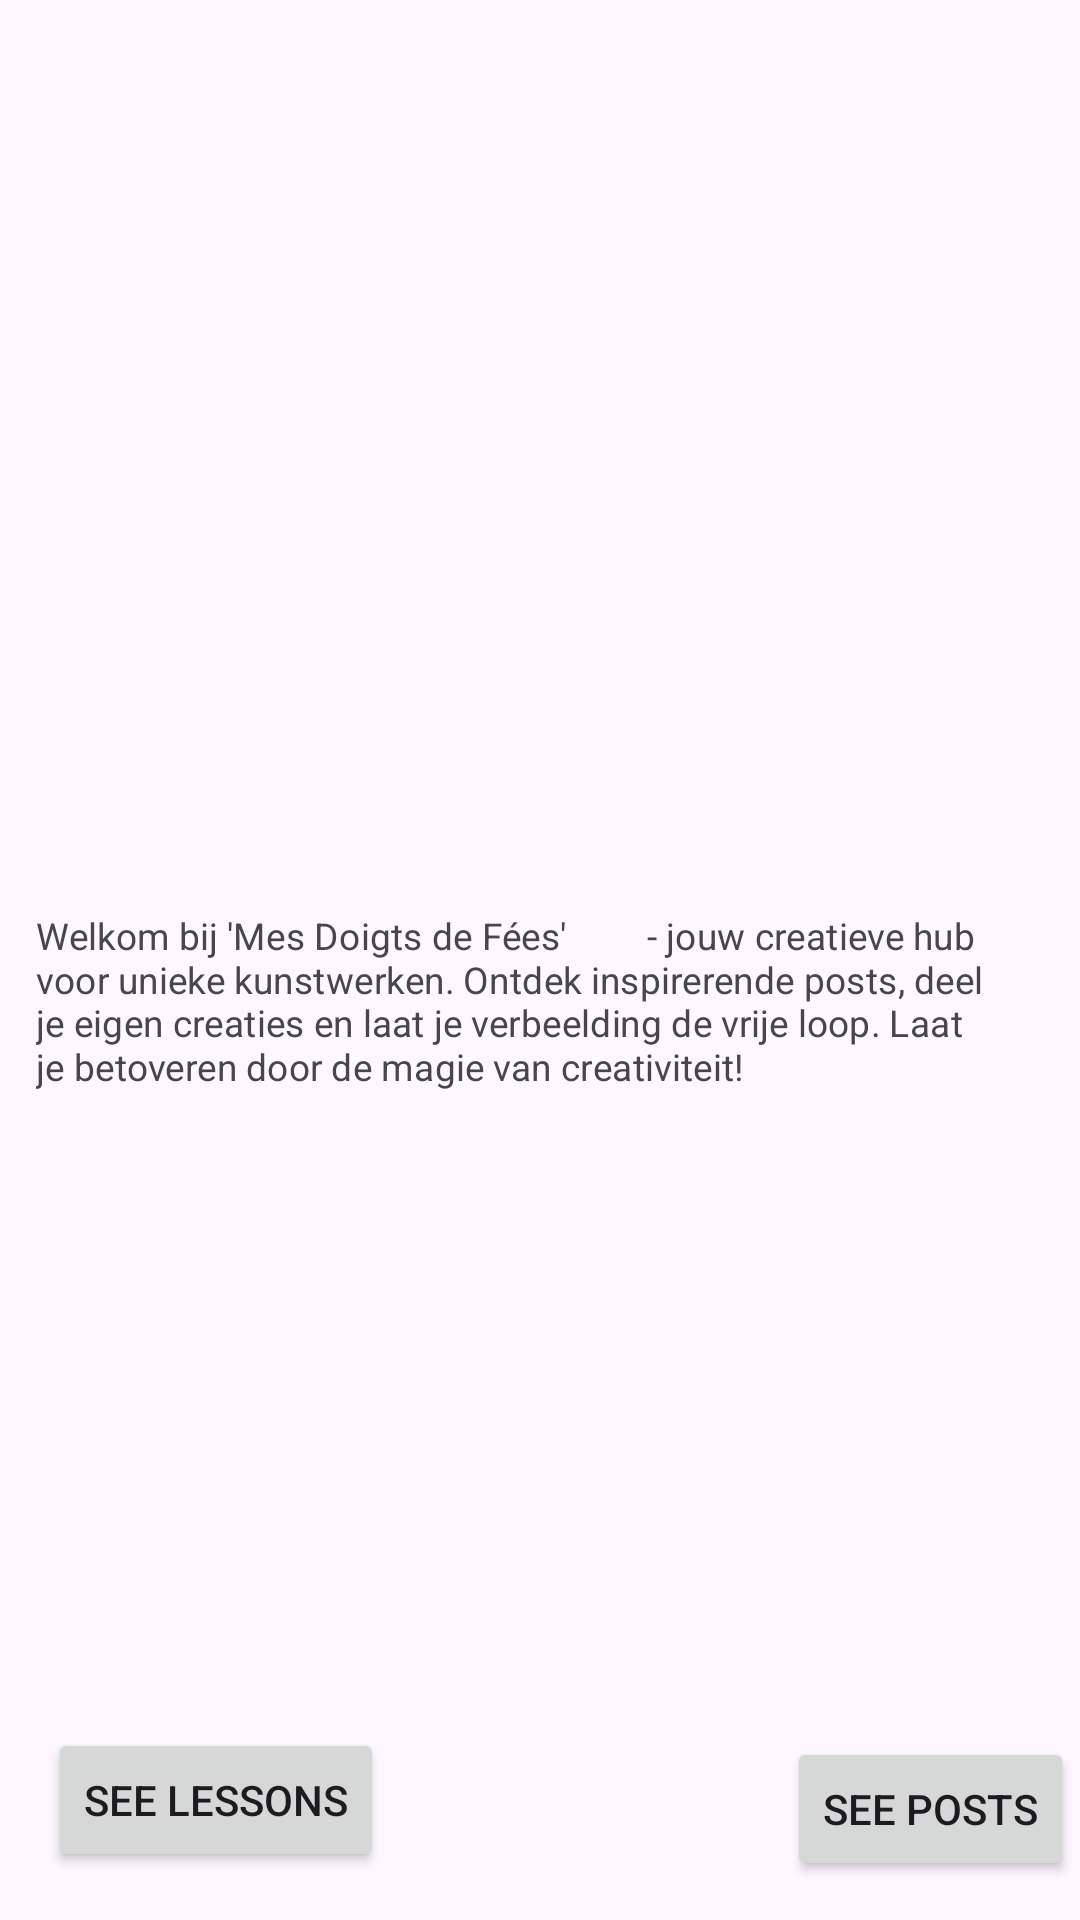

Android layout source for this screen:
<!-- AndroidManifest.xml: application theme Theme.MesDoigtsDeFeesApp -->
<!-- res/layout/fragment_home.xml -->
<?xml version="1.0" encoding="utf-8"?>
<androidx.constraintlayout.widget.ConstraintLayout xmlns:android="http://schemas.android.com/apk/res/android"
    xmlns:app="http://schemas.android.com/apk/res-auto"
    xmlns:tools="http://schemas.android.com/tools"
    android:layout_width="match_parent"
    android:layout_height="match_parent">

    <TextView
        android:id="@+id/tvHome"
        android:layout_width="wrap_content"
        android:layout_height="wrap_content"
        android:layout_marginTop="308dp"
        android:layout_marginEnd="16dp"
        android:layout_marginBottom="217dp"
        android:scaleX="0.89"
        android:scaleY="0.89"
        android:text="Welkom bij 'Mes Doigts de Fées'
        - jouw creatieve hub voor unieke kunstwerken. Ontdek inspirerende posts, deel je eigen creaties en laat je verbeelding de vrije loop. Laat je betoveren door de magie van creativiteit!"
        app:layout_constraintBottom_toTopOf="@+id/btnLesson"
        app:layout_constraintEnd_toEndOf="parent"
        app:layout_constraintStart_toStartOf="parent"
        app:layout_constraintTop_toTopOf="parent" />

    <Button
        android:id="@+id/btnLesson"
        android:layout_width="wrap_content"
        android:layout_height="wrap_content"
        android:layout_marginStart="16dp"
        android:layout_marginBottom="16dp"
        android:text="See Lessons"
        app:layout_constraintBottom_toBottomOf="parent"
        app:layout_constraintStart_toStartOf="parent" />

    <Button
        android:id="@+id/btnPosts"
        android:layout_width="wrap_content"
        android:layout_height="wrap_content"
        android:layout_marginEnd="2dp"
        android:layout_marginBottom="13dp"
        android:text="See Posts"
        app:layout_constraintBottom_toBottomOf="parent"
        app:layout_constraintEnd_toEndOf="parent" />
</androidx.constraintlayout.widget.ConstraintLayout>
<!-- resources referenced by this layout -->
<resources>
  <style name="Theme.MesDoigtsDeFeesApp" parent="Base.Theme.MesDoigtsDeFeesApp" />
  <style name="Base.Theme.MesDoigtsDeFeesApp" parent="Theme.Material3.DayNight.NoActionBar">
          
          
      </style>
</resources>
